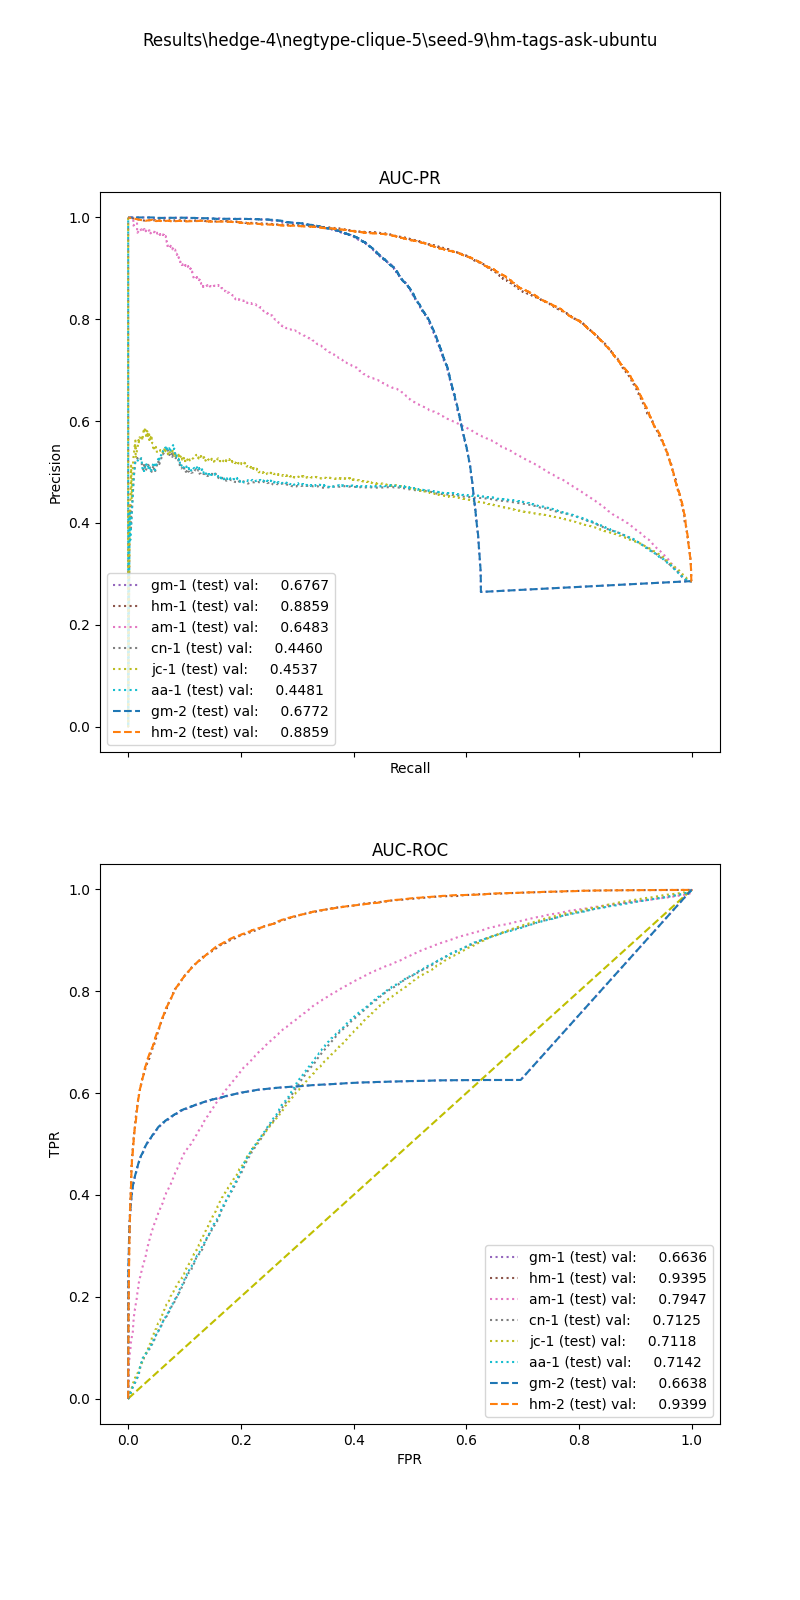

The table this chart was drawn from, first rows:
, input_dim1, pred_dim1, input_dim2, pred_dim2, input_dim3, pred_dim3, label
0, 41.9, 0.0, 11.43, 1.0, , , 1.0
1, 154.2, 1.0, 8.644, 1.0, , , 1.0
2, 102, 0.0, 3.337, 1.0, , , 1.0
3, 3.123, 0.0, 0.0, 0.0, , , 1.0
4, 15.44, 0.0, 4.0, 0.0, , , 1.0
5, 30.64, 0.0, 6.0, 0.0, , , 1.0
6, 41.49, 0.0, 0.0, 0.0, , , 1.0
7, 0.2484, 0.0, 0.0, 1.0, , , 1.0
8, 31.48, 0.0, 8.0, 0.0, , , 1.0
9, 80.77, 0.0, 1.905, 0.0, , , 1.0
10, 16.24, 0.0, 4.0, 0.0, , , 1.0
11, 86.82, 0.0, 20.03, 1.0, , , 1.0
12, 12.97, 0.0, 4.0, 0.0, , , 1.0
13, 3.389, 0.0, 0.0, 1.0, , , 1.0
14, 93.09, 0.0, 3.692, 1.0, , , 1.0
15, 2.644, 0.0, 0.0, 0.0, , , 1.0
16, 19.04, 0.0, 2.667, 0.0, , , 1.0
17, 25.15, 0.0, 0.0, 0.0, , , 1.0
18, 42.92, 0.0, 3.281, 1.0, , , 1.0
19, 20.4, 0.0, 0.0, 0.0, , , 1.0
20, 13.33, 0.0, 5.081, 1.0, , , 1.0
21, 92.11, 0.0, 1.882, 1.0, , , 1.0
22, 9.397, 0.0, 1.143, 0.0, , , 1.0
23, 146.4, 1.0, 12.09, 1.0, , , 1.0
24, 115.8, 1.0, 2.824, 1.0, , , 1.0
25, 46.64, 0.0, 3.0, 1.0, , , 1.0
26, 25.78, 0.0, 3.521, 1.0, , , 1.0
27, 41.9, 0.0, 6.508, 1.0, , , 1.0
28, 9.611, 0.0, 28.0, 1.0, , , 1.0
29, 64.23, 0.0, 6.266, 1.0, , , 1.0
30, 158.6, 1.0, 4.0, 1.0, , , 1.0
31, 41.64, 0.0, 4.76, 1.0, , , 1.0
32, 14.33, 0.0, 7.304, 1.0, , , 1.0
33, 34.99, 0.0, 0.0, 0.0, , , 1.0
34, 15.15, 0.0, 4.0, 0.0, , , 1.0
35, 7.687, 0.0, 0.0, 0.0, , , 1.0
36, 31.74, 0.0, 0.0, 0.0, , , 1.0
37, 134.4, 1.0, 2.276, 1.0, , , 1.0
38, 86.48, 0.0, 0.0, 0.0, , , 1.0
39, 36.76, 0.0, 2.667, 1.0, , , 1.0
40, 8.049, 0.0, 4.0, 0.0, , , 1.0
41, 6.964, 0.0, 0.0, 0.0, , , 1.0
42, 33.66, 0.0, 1.6, 1.0, , , 1.0
43, 43.57, 0.0, 5.924, 1.0, , , 1.0
44, 6.403, 0.0, 0.0, 0.0, , , 1.0
45, 9.447, 0.0, 0.0, 0.0, , , 1.0
46, 118.2, 1.0, 64.0, 1.0, , , 1.0
47, 1.347, 0.0, 0.0, 0.0, , , 1.0
48, 17.6, 0.0, 6.222, 1.0, , , 1.0
49, 5.103, 0.0, 4.0, 1.0, , , 1.0
50, 43.77, 0.0, 2.182, 1.0, , , 1.0
51, 19.83, 0.0, 2.353, 1.0, , , 1.0
52, 8.227, 0.0, 4.0, 0.0, , , 1.0
53, 263, 1.0, 2.0, 0.0, , , 1.0
54, 10.87, 0.0, 0.0, 0.0, , , 1.0
55, 52.24, 0.0, 7.698, 0.0, , , 1.0
56, 7.63, 0.0, 32.0, 0.0, , , 1.0
57, 1.462, 0.0, 3.667, 0.0, , , 1.0
58, 48.62, 0.0, 0.0, 0.0, , , 1.0
59, 40.38, 0.0, 9.216, 1.0, , , 1.0
... 68,466 more rows
